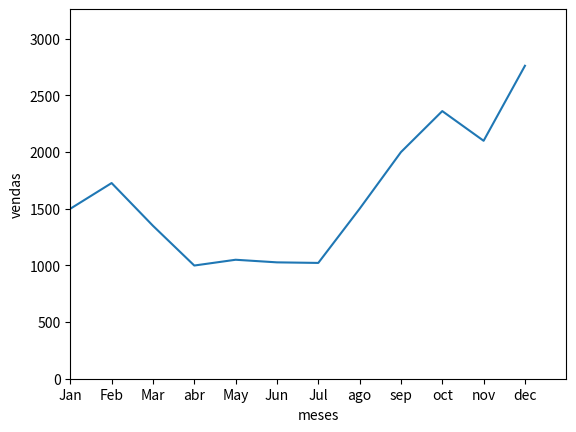

Write the Python code that produced this figure.
import matplotlib.pyplot as plt

vendas = [1500, 1727, 1350, 999, 1050, 1027, 1022, 1500, 2000, 2362, 2100, 2762]
meses = ['Jan', 'Feb', 'Mar', 'abr', 'May', 'Jun', 'Jul', 'ago', 'sep', 'oct', 'nov', 'dec']

plt.plot(meses, vendas)
plt.xlabel('meses')
plt.ylabel('vendas')
plt.axis([0, 12, 0, max(vendas)+500])
plt.show()
